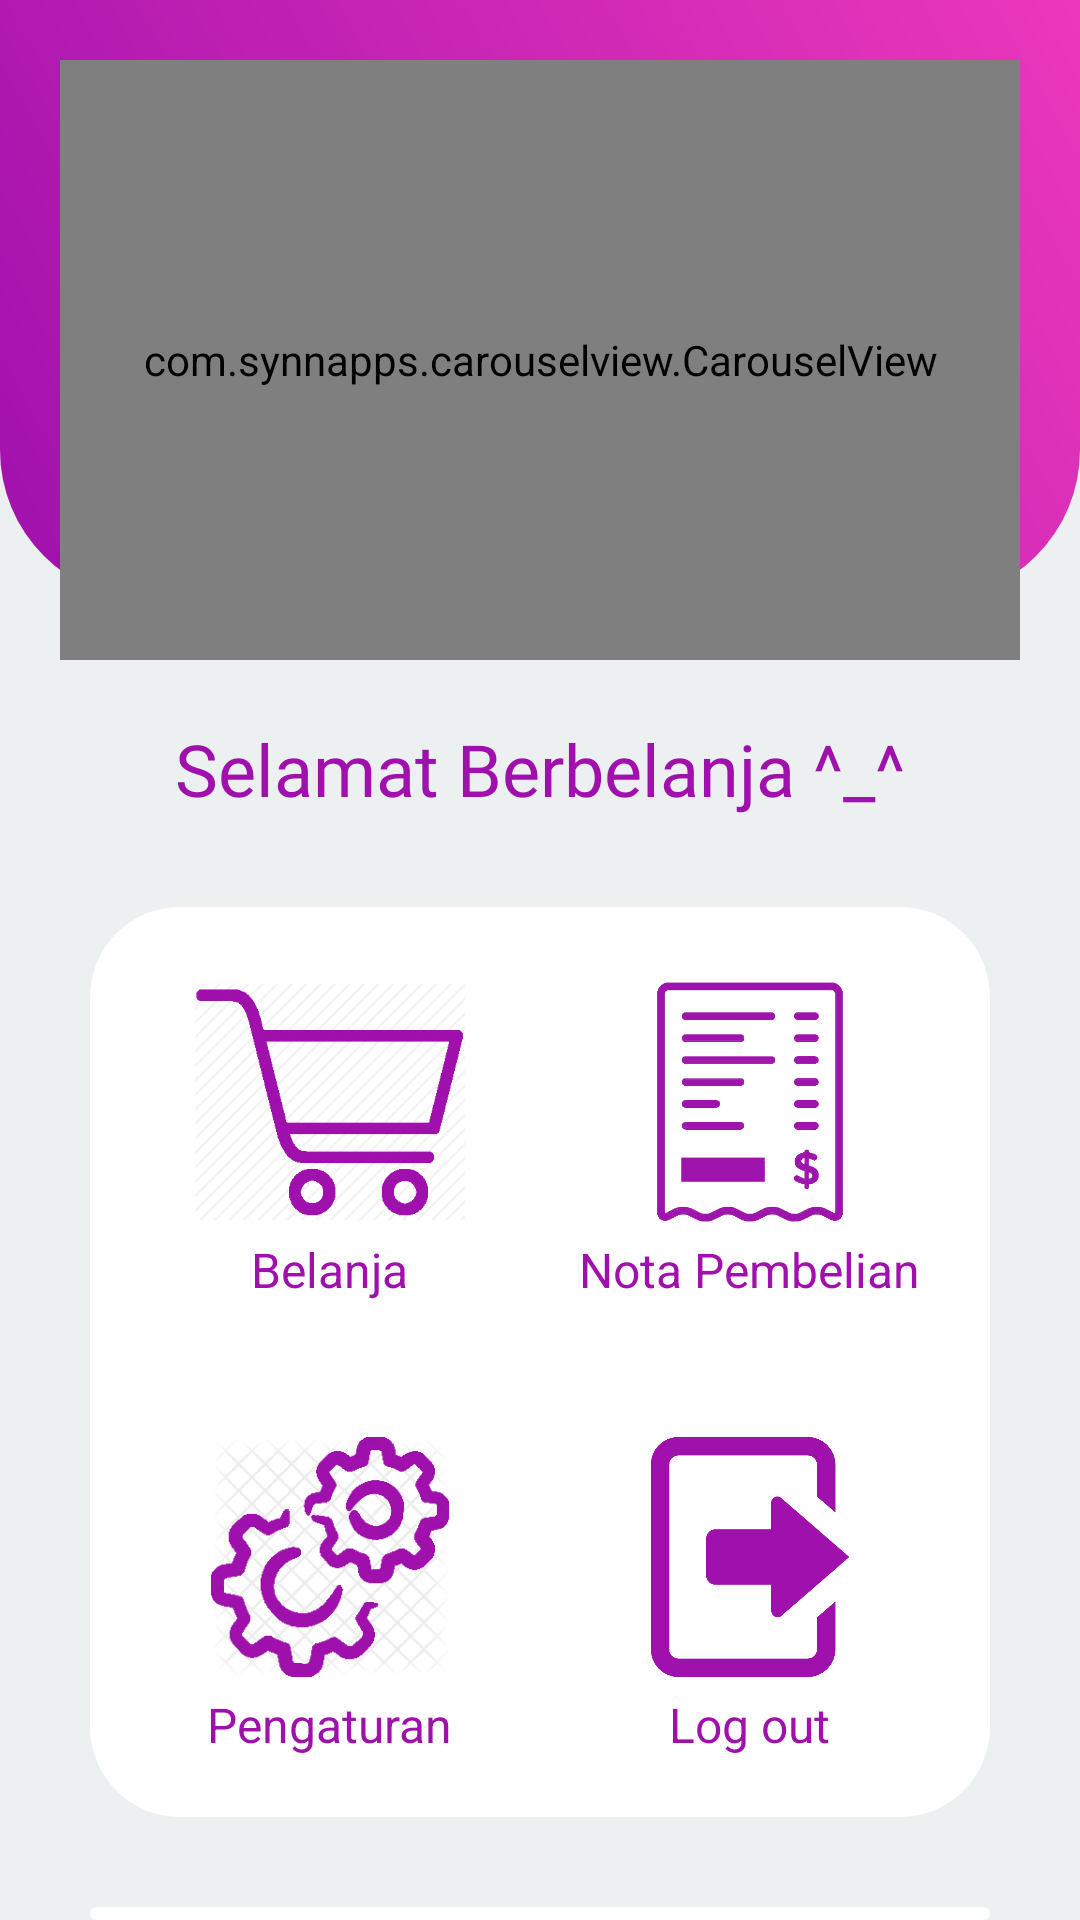

Write the Android layout XML for this screen, with the resource values it uses.
<!-- AndroidManifest.xml: activity theme NoBar -->
<!-- res/layout/activity_main.xml -->
<?xml version="1.0" encoding="utf-8"?>
<RelativeLayout xmlns:android="http://schemas.android.com/apk/res/android"
    xmlns:app="http://schemas.android.com/apk/res-auto"
    xmlns:tools="http://schemas.android.com/tools"
    android:layout_width="match_parent"
    android:layout_height="match_parent"
    android:background="#ecf0f1"
    tools:context=".MainActivity">

    <ImageView
        android:layout_width="match_parent"
        android:layout_height="200dp"
        android:src="@drawable/rectangle"
        />

    <RelativeLayout
        android:id="@+id/rltitle"
        android:layout_width="wrap_content"
        android:layout_height="wrap_content"
        android:padding="20dp">
        <ViewFlipper
            android:id="@+id/v_flipper"
            android:layout_width="match_parent"
            android:layout_height="200dp"
            android:layout_centerHorizontal="true">

            <com.synnapps.carouselview.CarouselView
                android:id="@+id/carouselView"
                android:layout_width="match_parent"
                android:layout_height="200dp"
                app:fillColor="#FFFFFFFF"
                app:pageColor="#00000000"
                app:radius="6dp"
                app:slideInterval="3000"
                app:strokeColor="#FF777777"
                app:strokeWidth="1dp"/>

        </ViewFlipper>
    </RelativeLayout>

    <TextView
        android:id="@+id/title"
        android:layout_width="match_parent"
        android:layout_height="wrap_content"
        android:layout_below="@+id/rltitle"
        android:fontFamily="@font/oleo_script_swash_caps"
        android:gravity="center"
        android:text="Selamat Berbelanja ^_^"
        android:textColor="@color/ungu"
        android:textSize="24sp" />

    <RelativeLayout android:id="@+id/item"
        android:layout_below="@+id/title"
        android:layout_width="match_parent"
        android:layout_height="wrap_content"
        android:clickable="true"
        android:background="@drawable/bgadmin"
        android:padding="10dp"
        android:layout_margin="30dp"
        >
        <RelativeLayout
            android:id="@+id/belanja"
            android:layout_width="140dp"
            android:layout_height="wrap_content"
            android:padding="10dp"
            >

            <TextView android:id="@+id/brlanjatxt"
                android:fontFamily="Helvetica Neue"
                android:textSize="16sp"
                android:layout_width="wrap_content"
                android:layout_height="wrap_content"
                android:text="Belanja"
                android:layout_below="@+id/belanjagb"
                android:layout_centerHorizontal="true"
                android:textColor="@color/ungu"
                />

            <ImageView android:id="@+id/belanjagb"
                android:src="@drawable/penjualan"
                android:contentDescription="contact_ek1"
                android:layout_width="90dp"
                android:layout_height="90dp"
                android:layout_centerHorizontal="true"/>
        </RelativeLayout>

        <RelativeLayout
            android:layout_width="140dp"
            android:layout_height="wrap_content"
            android:id="@+id/setting"
            android:padding="10dp"
            android:layout_below="@+id/belanja"
            android:layout_marginTop="20dp">
            <ImageView android:id="@+id/settinggb"
                android:src="@drawable/set"
                android:contentDescription="p"
                android:layout_width="90dp"
                android:layout_height="90dp"
                android:layout_centerHorizontal="true"
                android:padding="5dp"
                />
            <TextView android:id="@+id/settingtxt"
                android:fontFamily="Helvetica Neue"
                android:textSize="16sp"
                android:layout_centerHorizontal="true"
                android:layout_below="@id/settinggb"
                android:layout_width="wrap_content"
                android:layout_height="wrap_content"
                android:text="Pengaturan"
                android:textColor="@color/ungu"
                />
        </RelativeLayout>
        <RelativeLayout
            android:id="@+id/nota"
            android:layout_width="140dp"
            android:layout_height="wrap_content"
            android:layout_alignParentRight="true"
            android:padding="10dp">

            <ImageView android:id="@+id/notagb"
                android:src="@drawable/nota"
                android:contentDescription="parchment"
                android:layout_width="90dp"
                android:layout_height="90dp"
                android:layout_centerHorizontal="true"
                android:padding="5dp"
                />
            <TextView
                android:id="@+id/notatxt"
                android:fontFamily="Helvetica Neue"
                android:layout_centerHorizontal="true"
                android:layout_below="@+id/notagb"
                android:gravity="center"
                android:textSize="16sp"
                android:layout_width="wrap_content"
                android:layout_height="wrap_content"
                android:text="Nota Pembelian"
                android:textColor="@color/ungu"
                />
        </RelativeLayout>

        <RelativeLayout android:id="@+id/logout"
            android:layout_marginTop="20dp"
            android:layout_below="@+id/nota"
            android:layout_width="140dp"
            android:layout_height="wrap_content"
            android:padding="10dp"
            android:layout_alignParentRight="true"
            >
            <TextView android:id="@+id/logouttxt"
                android:fontFamily="Helvetica Neue"
                android:textSize="16sp"
                android:layout_width="wrap_content"
                android:layout_height="wrap_content"
                android:text="Log out"
                android:layout_centerHorizontal="true"
                android:layout_below="@+id/logoutgb"
                android:textColor="@color/ungu"
                />

            <ImageView android:id="@+id/logoutgb"
                android:src="@drawable/logout"
                android:padding="5dp"
                android:layout_width="90dp"
                android:layout_height="90dp"
                android:layout_centerHorizontal="true"/>

        </RelativeLayout>

    </RelativeLayout>

    <RelativeLayout
        android:id="@+id/credit"
        android:layout_width="match_parent"
        android:layout_height="wrap_content"
        android:background="@drawable/bgadmin"
        android:padding="10dp"
        android:layout_below="@+id/item"
        android:layout_marginLeft="30dp"
        android:layout_marginRight="30dp">
        <TextView
            android:layout_width="wrap_content"
            android:layout_height="wrap_content"
            android:text="Wildan Rozaqi (A22.2018.02690)"
            android:layout_centerHorizontal="true"
            android:textColor="@color/ungu"/>
    </RelativeLayout>

</RelativeLayout>
<!-- resources referenced by this layout -->
<resources>
  <color name="ungu">#9F10AC</color>
  <!-- drawable bgadmin (drawable) -->
  <shape xmlns:android="http://schemas.android.com/apk/res/android"
      android:shape="rectangle" >
      <solid android:color="@color/colorWhite" />
      <corners android:radius="30dp"/>
  
  </shape>
  <!-- drawable logout: png bitmap (drawable, 17928 bytes) -->
  <!-- drawable nota: png bitmap (drawable, 24389 bytes) -->
  <!-- drawable penjualan: png bitmap (drawable, 8386 bytes) -->
  <!-- drawable rectangle (drawable) -->
  <shape xmlns:android="http://schemas.android.com/apk/res/android"
      android:shape="rectangle" >
      <gradient android:startColor="@color/ungu"
          android:endColor="@color/ungumuda"
          android:angle="45"></gradient>
      <corners android:bottomRightRadius="50dp" android:bottomLeftRadius="50dp"/>
  
  </shape>
  <!-- drawable set: png bitmap (drawable, 31068 bytes) -->
  <style name="NoBar" parent="Theme.AppCompat.Light.NoActionBar">
          
          <item name="colorPrimary">@color/ungumuda</item>
          <item name="colorPrimaryDark">@color/ungu</item>
          <item name="colorAccent">@color/colorAccent</item>
      </style>
  <color name="colorWhite">#ffffff</color>
  <color name="ungumuda">#ec38bc</color>
  <color name="colorAccent">#D81B60</color>
</resources>
